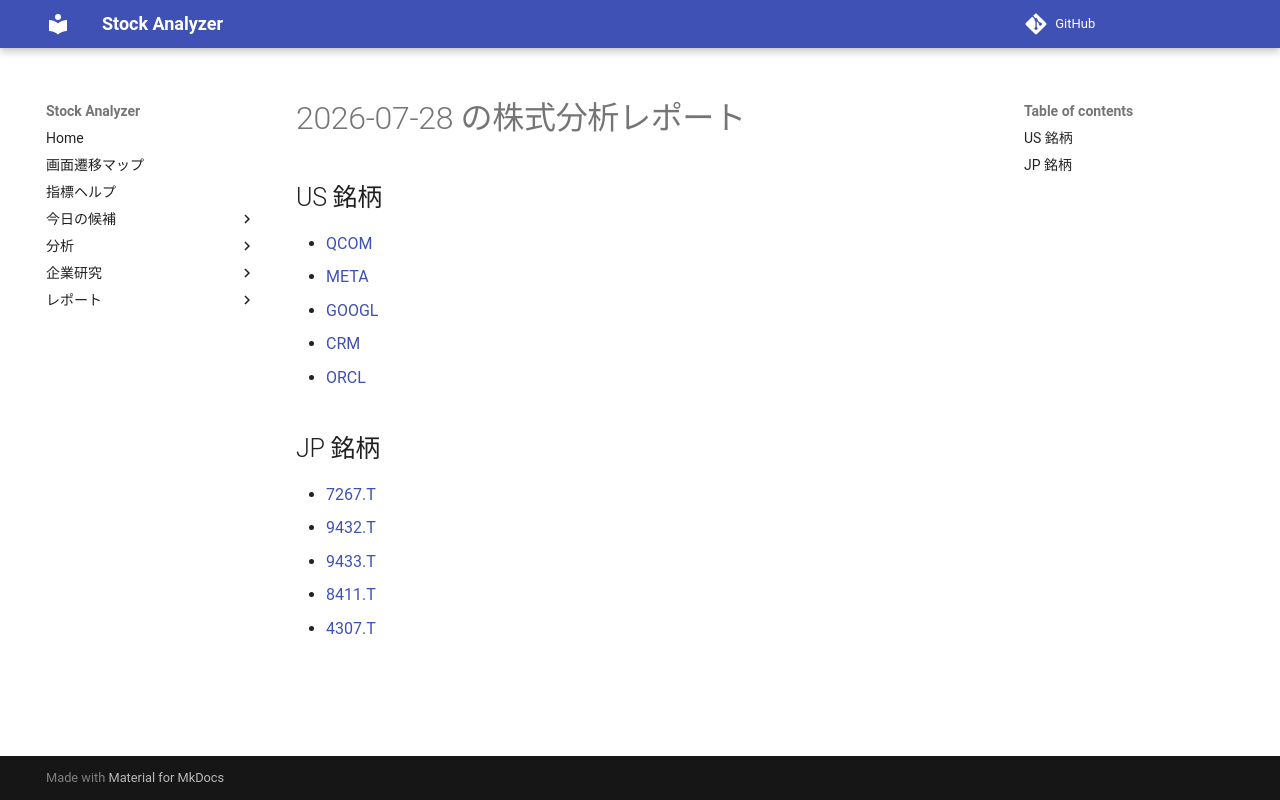

repository: Yumi-note/Making-APP · page: reports/2026-07-28/171418/index.html · generator: mkdocs

# 2026-07-28 の株式分析レポート

## US 銘柄

- [QCOM](QCOM.md)
- [META](META.md)
- [GOOGL](GOOGL.md)
- [CRM](CRM.md)
- [ORCL](ORCL.md)

## JP 銘柄

- [7267.T](7267_T.md)
- [9432.T](9432_T.md)
- [9433.T](9433_T.md)
- [8411.T](8411_T.md)
- [4307.T](4307_T.md)
